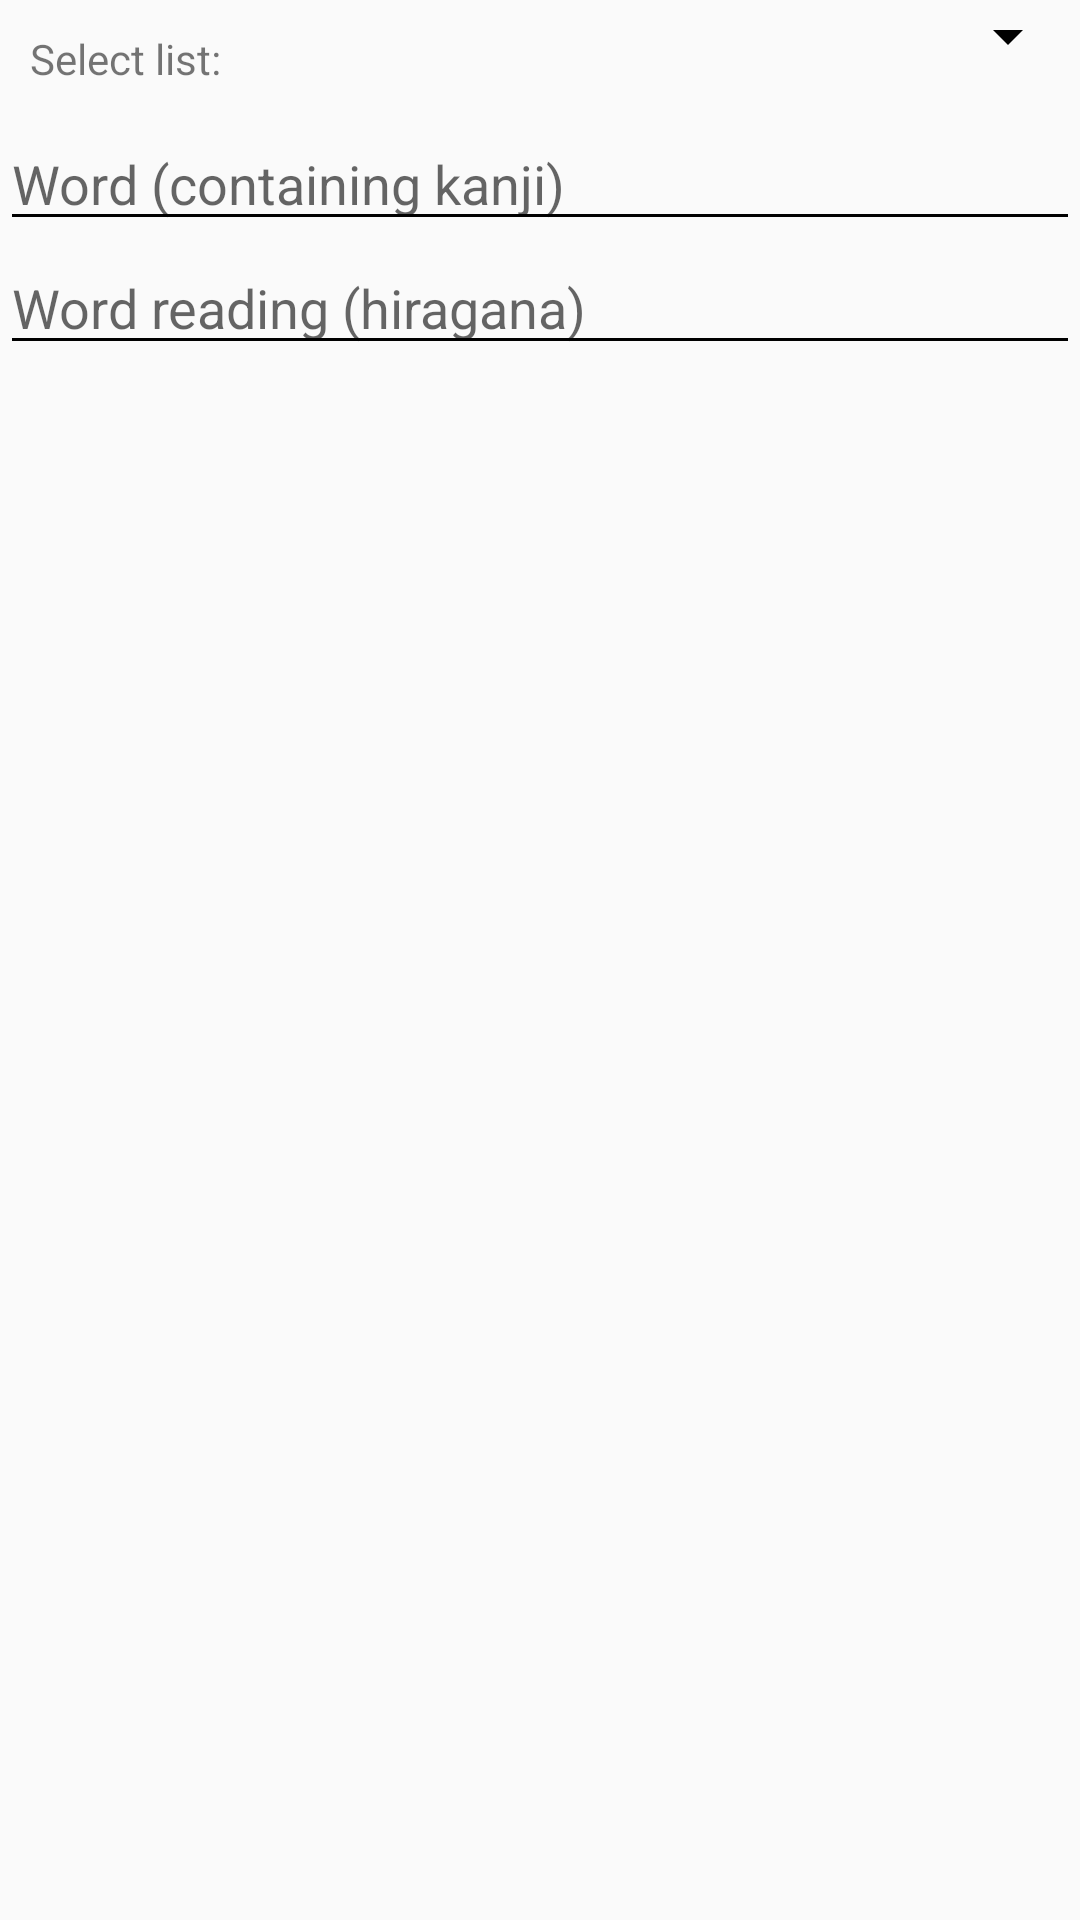

Write the Android layout XML for this screen, with the resource values it uses.
<!-- AndroidManifest.xml: application theme AppTheme -->
<!-- res/layout/create_new_entry_dialog_layout.xml -->
<?xml version="1.0" encoding="utf-8"?>
<LinearLayout xmlns:android="http://schemas.android.com/apk/res/android"
    android:orientation="vertical"
    android:layout_width="wrap_content"
    android:layout_height="wrap_content">

    <LinearLayout
        android:orientation="horizontal"
        android:layout_width="match_parent"
        android:layout_height="wrap_content" >
        <TextView
            android:layout_width="wrap_content"
            android:layout_height="wrap_content"
            android:text="@string/createEntrySpinnerLabel"
            android:padding="10dp" />
        
        <Spinner
            android:id="@+id/createEntrySpinner"
            android:gravity="right"
            android:layout_width="match_parent"
            android:layout_height="wrap_content" />
    </LinearLayout>


    <EditText
        android:id="@+id/createEntryKanji"
        android:layout_width="match_parent"
        android:layout_height="wrap_content" 
        android:textColor="@color/secondaryTextColor"
        android:hint="@string/createEntryKanjiNameHint" />
    
    <EditText
        android:id="@+id/createEntryReading"
        android:layout_width="match_parent"
        android:layout_height="wrap_content" 
        android:textColor="@color/secondaryTextColor"
        android:hint="@string/createEntryReadingNameHint" />

</LinearLayout>
<!-- resources referenced by this layout -->
<resources>
  <color name="secondaryTextColor">#000000</color>
  <string name="createEntryKanjiNameHint">Word (containing kanji)</string>
  <string name="createEntryReadingNameHint">Word reading (hiragana)</string>
  <string name="createEntrySpinnerLabel">Select list:</string>
  <style name="AppTheme" parent="Theme.AppCompat.Light.NoActionBar">
          <item name="android:colorPrimary">@color/primaryColor</item>
          <item name="android:colorPrimaryDark">@color/primaryDarkColor</item>
          <item name="android:statusBarColor">@color/primaryLightColor</item>
          <item name="android:textColorPrimary">@color/primaryTextColor</item>
          <item name="android:textColorSecondary">@color/secondaryTextColor</item>
          <item name="android:buttonStyle">@style/ButtonStyle</item>
      </style>
  <color name="primaryColor">#0d47a1</color>
  <color name="primaryDarkColor">#002171</color>
  <color name="primaryLightColor">#5472d3</color>
  <color name="primaryTextColor">#ffffff</color>
  <style name="ButtonStyle" parent="Widget.AppCompat.Button">
          <item name="android:textColor">@color/secondaryTextColor</item>
      </style>
</resources>
